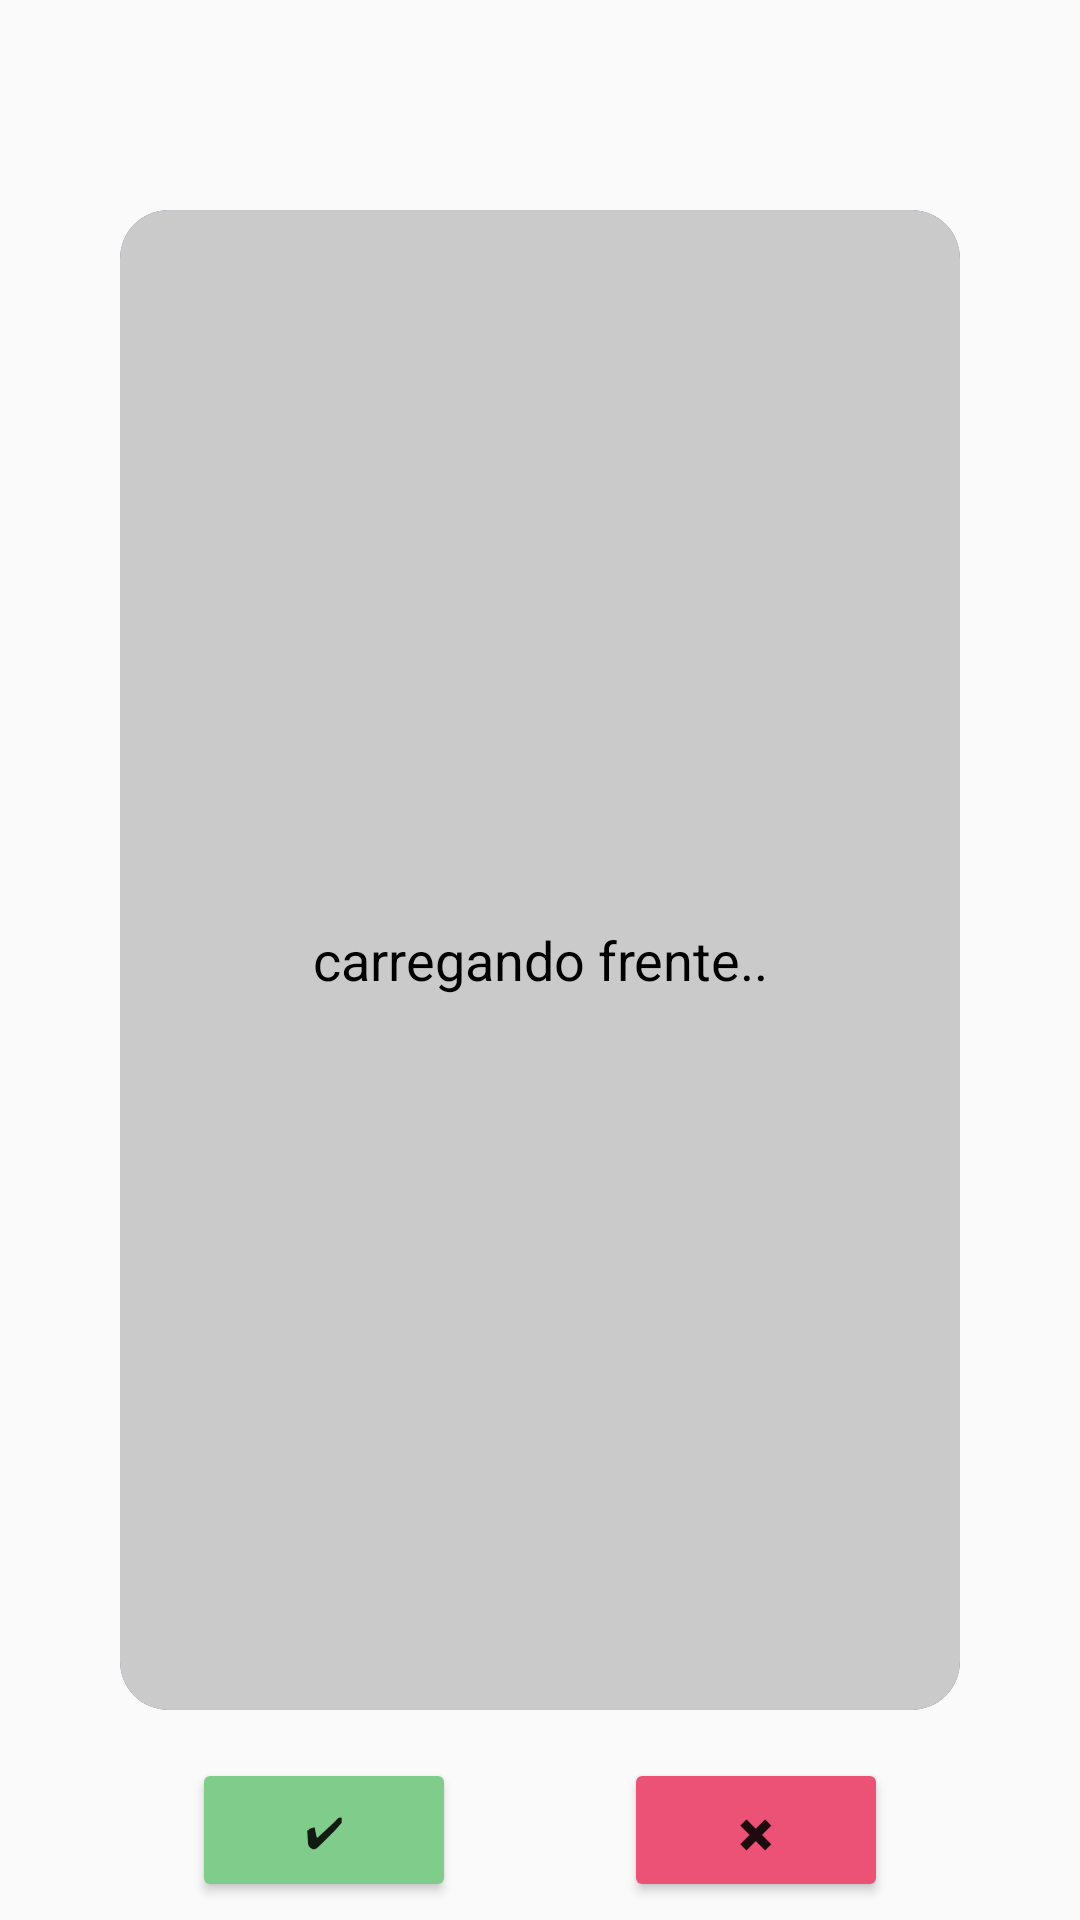

Write the Android layout XML for this screen, with the resource values it uses.
<!-- AndroidManifest.xml: application theme Theme.AppCompat.Light.DarkActionBar -->
<!-- res/layout/activity_treinar_tela.xml -->
<?xml version="1.0" encoding="utf-8"?>
<RelativeLayout xmlns:android="http://schemas.android.com/apk/res/android"
    xmlns:app="http://schemas.android.com/apk/res-auto"
    xmlns:tools="http://schemas.android.com/tools"
    android:id="@+id/main"
    android:layout_width="match_parent"
    android:layout_height="match_parent"
    tools:context=".TreinarTela">

    <RelativeLayout
        android:id="@+id/cardMain"
        android:layout_width="wrap_content"
        android:layout_height="wrap_content"
        android:layout_centerInParent="true">


        <androidx.cardview.widget.CardView
            android:id="@+id/cardBack"
            android:layout_width="280dp"
            android:layout_height="500dp"
            app:cardBackgroundColor="#546DA6"
            app:cardCornerRadius="16dp"
            app:cardElevation="0dp"
            app:cardMaxElevation="0dp">

            <TextView
                android:id="@+id/textBack"
                android:layout_width="wrap_content"
                android:layout_height="wrap_content"
                android:layout_centerInParent="true"
                android:layout_gravity="center"
                android:width="240dp"
                android:height="450dp"
                android:gravity="center"
                android:text="carregando verso..."
                android:textAlignment="center"
                android:textColor="#FFFFFF"
                android:textSize="18sp" />
        </androidx.cardview.widget.CardView>

        <androidx.cardview.widget.CardView
            android:id="@+id/cardFront"
            android:layout_width="280dp"
            android:layout_height="500dp"
            app:cardBackgroundColor="#CACACA"
            app:cardCornerRadius="16dp"
            app:cardElevation="0dp"
            app:cardMaxElevation="0dp">

            <TextView
                android:id="@+id/textFront"
                android:layout_width="wrap_content"
                android:layout_height="wrap_content"
                android:layout_centerInParent="true"
                android:layout_gravity="center"
                android:width="240dp"
                android:height="450dp"
                android:gravity="center"
                android:text="carregando frente.."
                android:textAlignment="center"
                android:textColor="#000000"
                android:textSize="18sp" />
        </androidx.cardview.widget.CardView>

    </RelativeLayout>

    <Button
        android:id="@+id/btnAcertou"
        android:layout_width="wrap_content"
        android:layout_height="wrap_content"
        android:layout_below="@id/cardMain"
        android:layout_alignParentStart="true"
        android:layout_marginStart="64dp"
        android:layout_marginTop="16dp"
        android:backgroundTint="#80CD8B"
        android:fontFamily="@font/inter_semibold"
        android:padding="12dp"
        android:text="✔" />

    <Button
        android:id="@+id/btnErrou"
        android:layout_width="wrap_content"
        android:layout_height="wrap_content"
        android:layout_below="@id/cardMain"
        android:layout_alignParentEnd="true"
        android:layout_marginTop="16dp"
        android:layout_marginEnd="64dp"
        android:backgroundTint="#EC5275"
        android:padding="12dp"
        android:text="✖" />

</RelativeLayout>
<!-- resources referenced by this layout -->
<resources>

</resources>
